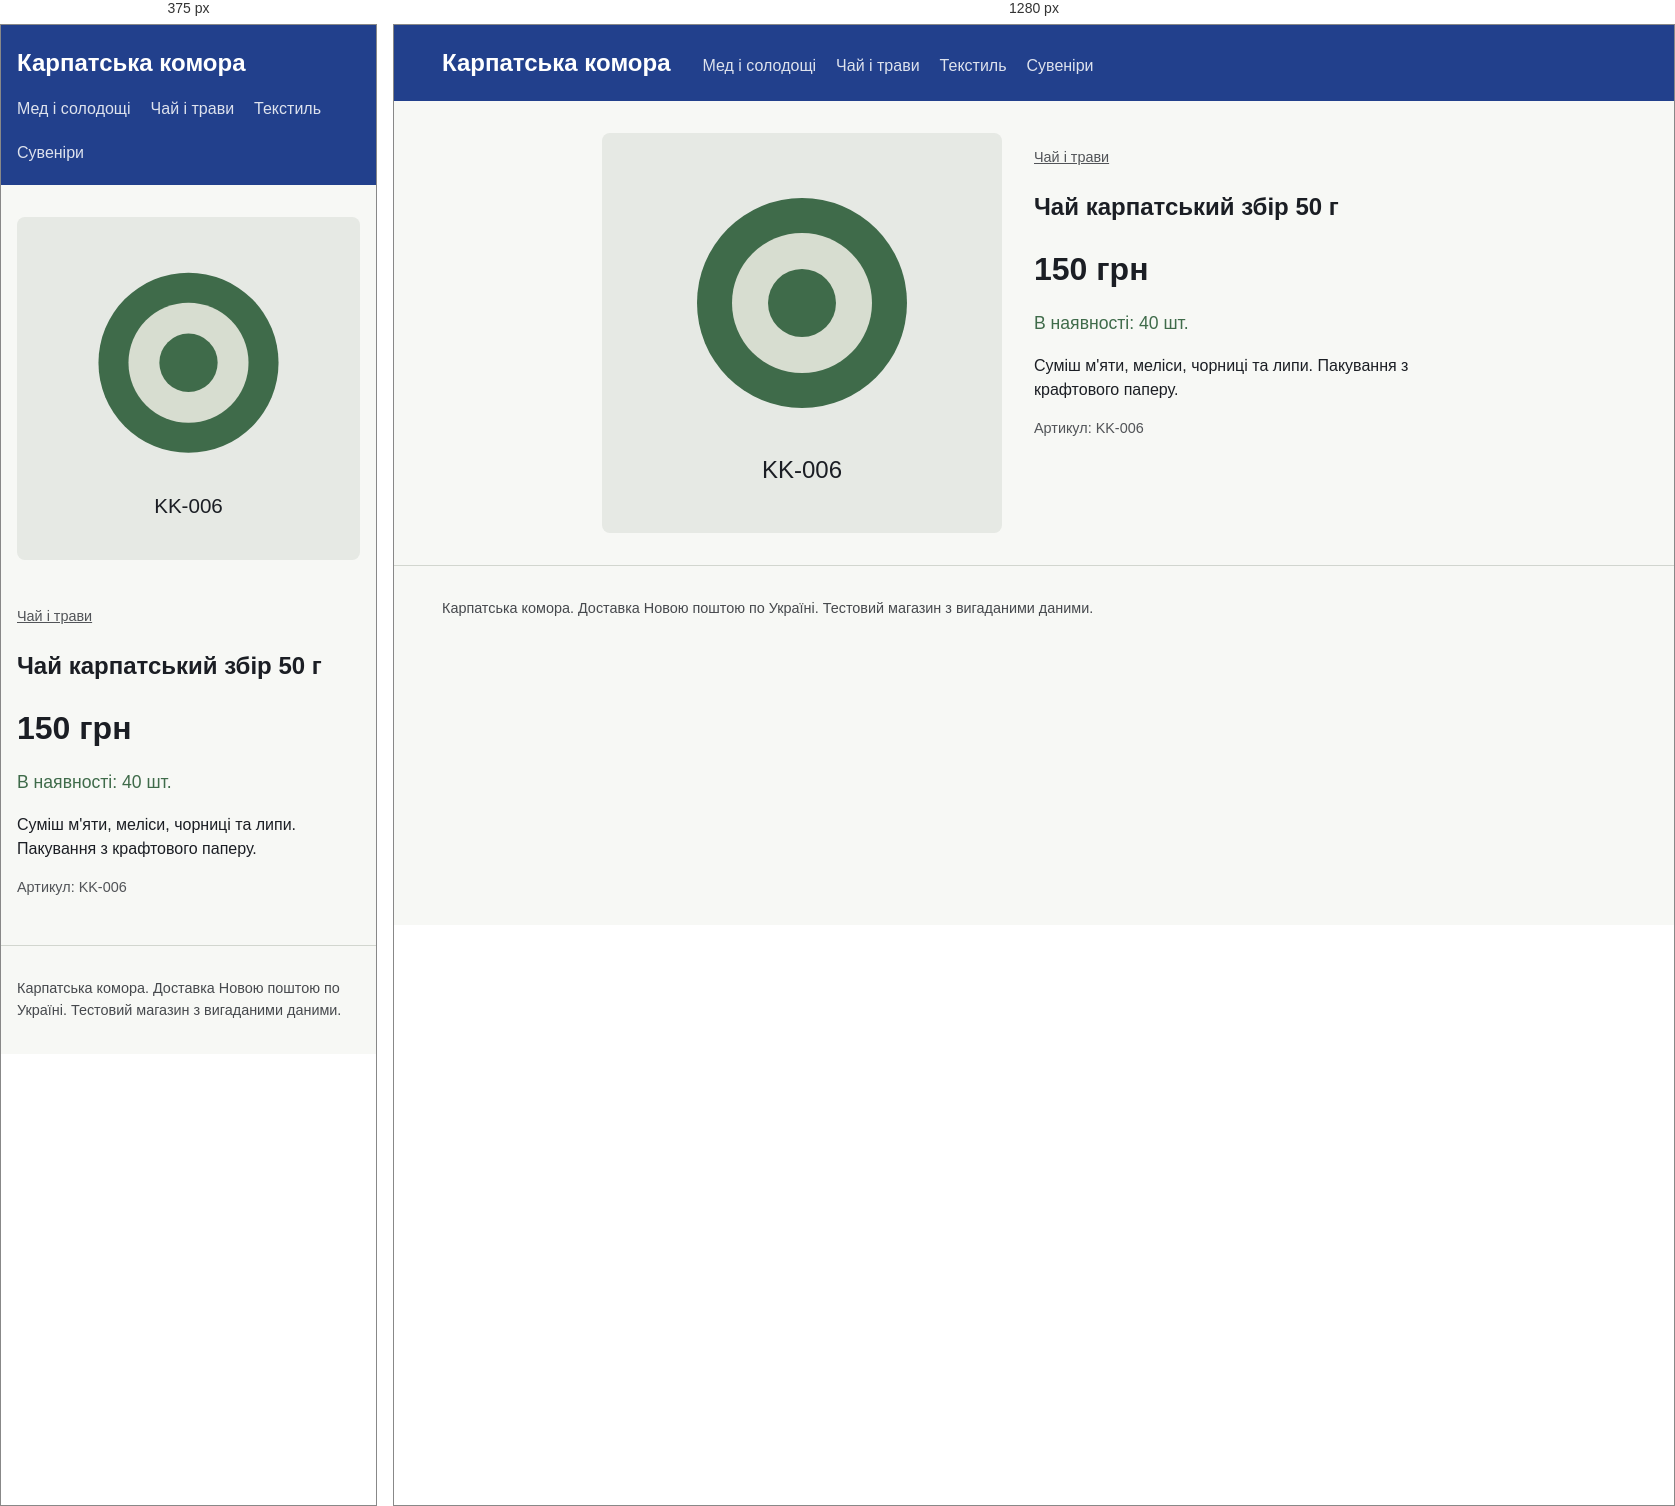
Rendered at 375 px and 1280 px, left to right.

<!-- file: chai-karpatskyi-50.html -->
<!doctype html>
<html lang="uk"><head><meta charset="utf-8">
<meta name="viewport" content="width=device-width, initial-scale=1">
<title>Чай карпатський збір 50 г</title>
<link rel="stylesheet" href="../style.css">
<script type="application/ld+json">
{
  "@context": "https://schema.org",
  "@type": "Product",
  "name": "Чай карпатський збір 50 г",
  "sku": "KK-006",
  "productID": "KK-006",
  "description": "Суміш м'яти, меліси, чорниці та липи. Пакування з крафтового паперу.",
  "image": [
    "https://oleh-dmytruk-todo.github.io/img/chai-karpatskyi-50.svg"
  ],
  "category": "Чай і трави",
  "brand": {
    "@type": "Brand",
    "name": "Карпатська комора"
  },
  "offers": {
    "@type": "Offer",
    "price": "150",
    "priceCurrency": "UAH",
    "url": "https://oleh-dmytruk-todo.github.io/product/chai-karpatskyi-50.html",
    "availability": "https://schema.org/InStock",
    "inventoryLevel": {
      "@type": "QuantitativeValue",
      "value": 40
    }
  }
}
</script>
</head><body>
<header class="top"><a class="brand" href="../index.html">Карпатська комора</a>
<nav><a href="../category/med.html">Мед і солодощі</a><a href="../category/chai.html">Чай і трави</a><a href="../category/tekstyl.html">Текстиль</a><a href="../category/suveniry.html">Сувеніри</a></nav></header>
<main><article class="product">
<img src="../img/chai-karpatskyi-50.svg" alt="Чай карпатський збір 50 г" width="400" height="400">
<div><p class="crumb"><a href="../category/chai.html">Чай і трави</a></p>
<h1>Чай карпатський збір 50 г</h1>
<p class="price">150 грн</p><p class="av big">В наявності: 40 шт.</p>
<p class="desc">Суміш м&#x27;яти, меліси, чорниці та липи. Пакування з крафтового паперу.</p>
<p class="sku">Артикул: KK-006</p></div></article></main>
<footer>Карпатська комора. Доставка Новою поштою по Україні. Тестовий магазин з вигаданими даними.</footer>
</body></html>


/* @media block from style.css */
@media(max-width:700px){.product{grid-template-columns:1fr}}